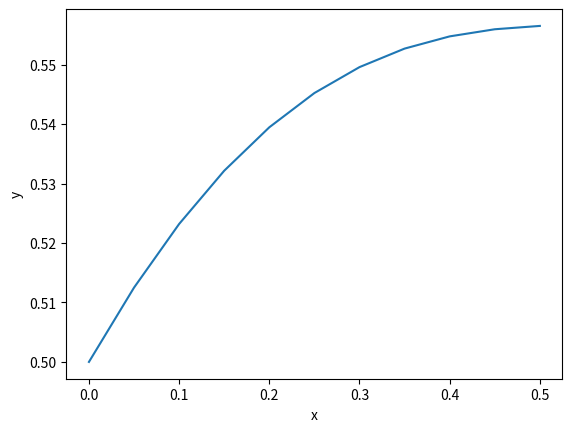

This figure's Python source:
import math
import numpy as np
import pandas as pd
import matplotlib.pyplot as plt

# Set the intial conditions, final x, number of steps
x_0 = 0
y_0 = 0.5
x_f = 0.5
N = 10
# Calculate delta_x, the amount to nudge x each iteration
delta_x = (x_f - x_0) / N

# Set the first order differential equation f(x, y)
def f(x, y):
    return (x - y)**2

# Create an array for the x values
x = np.linspace(x_0, x_f, N+1)
# Create an empty array for the y values
y = np.zeros(N+1)
# Add the inital y value
y[0] = y_0

# Populate the y array recursively
# Formula: y_{i+1} = y_i + \Delta x * f(x_i, y_i)
for i in range(N):
    slope = f(x[i], y[i])
    y[i+1] = y[i] + slope * delta_x

# Plot the result
fig, ax = plt.subplots(1, 1)
ax.plot(x, y)
ax.set_xlabel("x")
ax.set_ylabel("y")
fig.show()

# Print the points
df = pd.DataFrame({"x": x, "y": y})
print(df)
